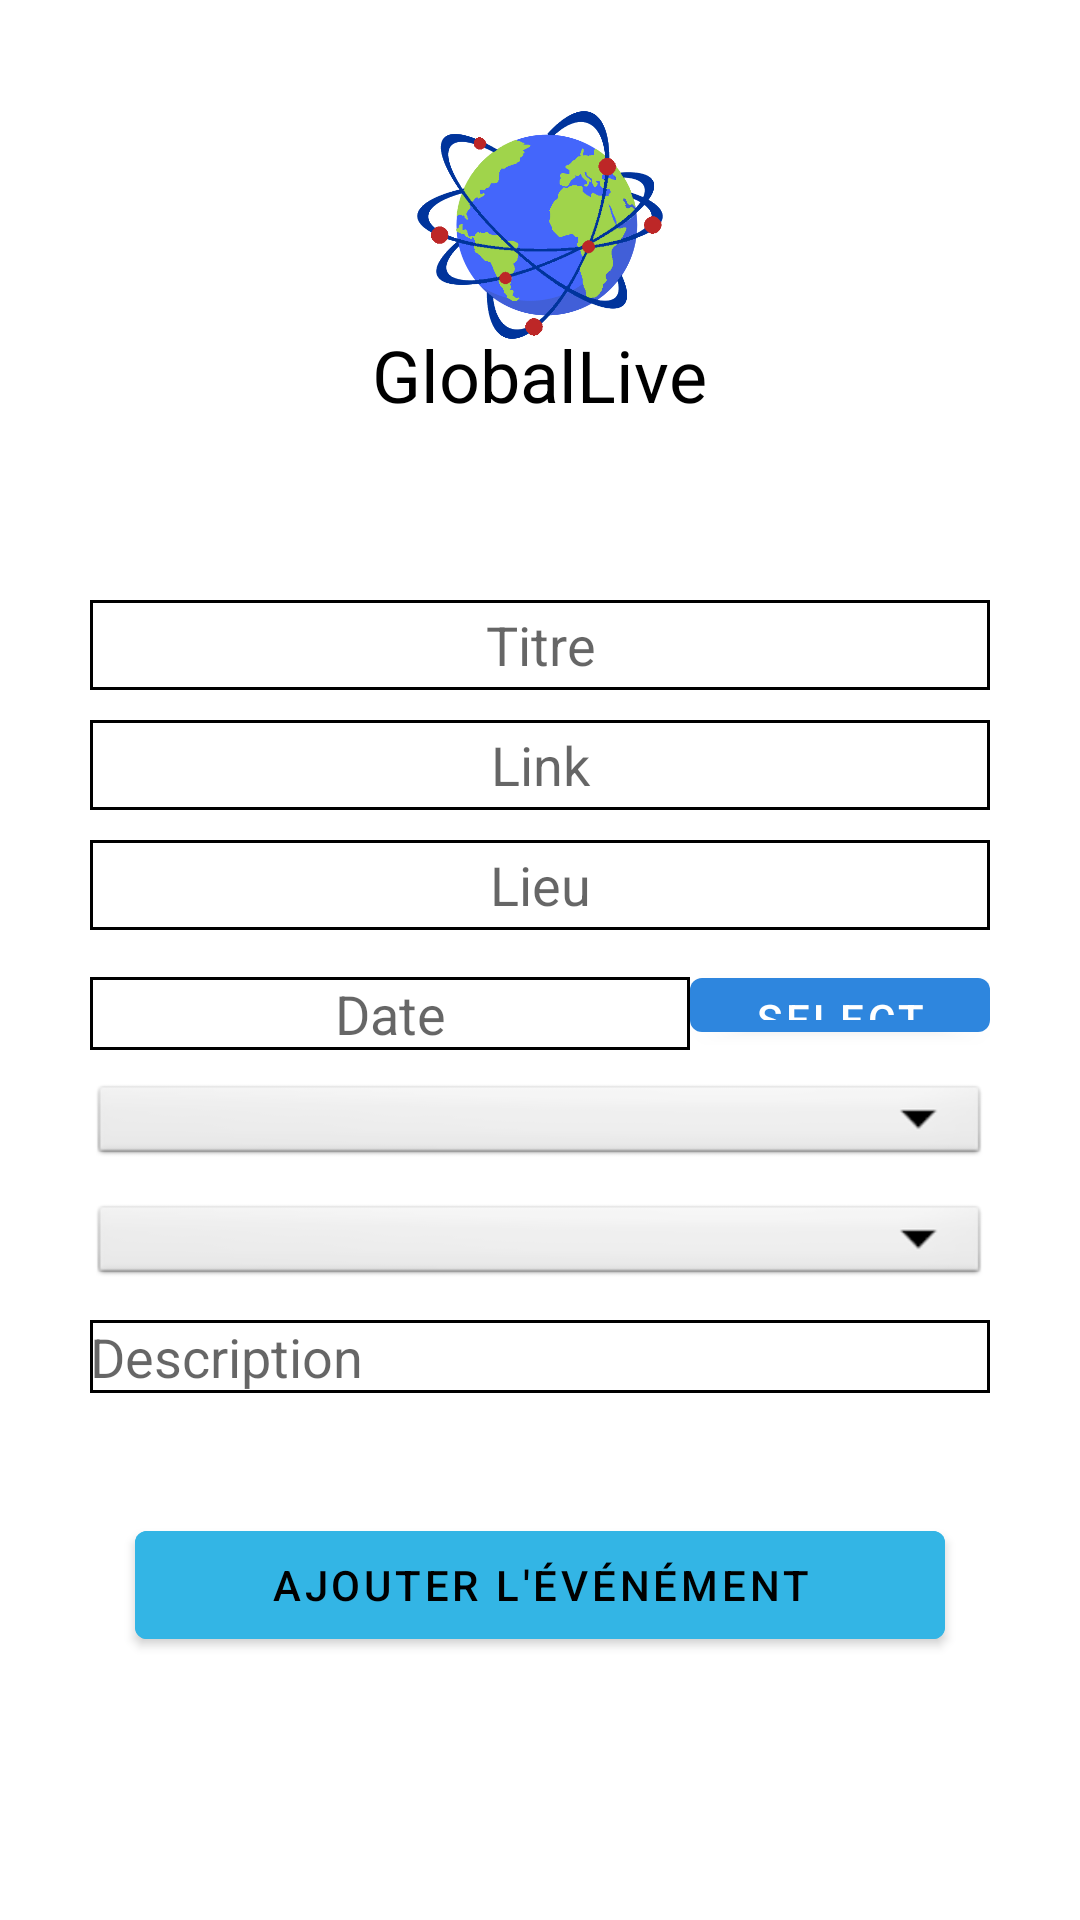

This screen was rendered from an Android layout file. Write that file and the resources it references.
<!-- AndroidManifest.xml: application theme Theme.GlobalLive -->
<!-- res/layout/activity_form_event.xml -->
<?xml version="1.0" encoding="utf-8"?>
<LinearLayout xmlns:android="http://schemas.android.com/apk/res/android"
    xmlns:tools="http://schemas.android.com/tools"
    android:layout_width="match_parent"
    android:layout_height="match_parent"
    android:orientation="vertical"
    tools:context=".controllers.RegisterActivity">

    <include
        layout="@layout/layout_header"
        android:layout_width="match_parent"
        android:layout_height="wrap_content" />


    <EditText
        android:id="@+id/Titre"
        android:layout_marginTop="50dp"
        android:layout_width="300dp"
        android:layout_height="30dp"
        android:layout_gravity="center"
        android:background="@drawable/border_visible"
        android:ems="10"
        android:inputType="textPersonName"
        android:textAlignment="center"
        android:hint="Titre"  />

    <EditText
        android:id="@+id/Link"
        android:layout_marginTop="10dp"
        android:layout_width="300dp"
        android:layout_height="30dp"
        android:layout_gravity="center"
        android:background="@drawable/border_visible"
        android:ems="10"
        android:inputType="textPassword"
        android:textAlignment="center"
        android:textColor="#676262"
        android:hint="Link" />

    <EditText
        android:id="@+id/Lieu"
        android:layout_marginTop="10dp"
        android:layout_width="300dp"
        android:layout_height="30dp"
        android:layout_gravity="center"
        android:ems="10"
        android:background="@drawable/border_visible"
        android:inputType="textPersonName"
        android:textAlignment="center"
        android:hint="Lieu"  />

    <LinearLayout
        android:layout_width="wrap_content"
        android:layout_gravity="center"
        android:layout_height="wrap_content"
        android:layout_marginTop="10dp"
        android:orientation="horizontal">

    <EditText
        android:id="@+id/editText_date"
        android:layout_width="200dp"
        android:layout_height="wrap_content"
        android:background="@drawable/border_visible"
        android:ems="10"
        android:inputType="date"
        android:textAlignment="center"
        android:hint="Date"/>

    <Button
        android:id="@+id/button_date"
        android:ems="10"
        android:layout_width="100dp"
        android:layout_height="30dp"
        android:text="Select" />

    </LinearLayout>

    <Spinner
        android:id="@+id/spinnerCat"
        android:layout_width="300dp"
        android:layout_marginTop="10dp"
        android:layout_height="30dp"
        android:layout_gravity="center"
        android:background="@android:drawable/btn_dropdown"
        android:spinnerMode="dropdown"/>

    <Spinner
        android:id="@+id/spinnerCanal"
        android:layout_width="300dp"
        android:layout_marginTop="10dp"
        android:layout_height="30dp"
        android:layout_gravity="center"
        android:background="@android:drawable/btn_dropdown"
        android:spinnerMode="dropdown"/>

    


    <EditText
        android:id="@+id/txtAreaDescription"
        android:layout_marginTop="10dp"
        android:layout_width="300dp"
        android:layout_gravity="center"
        android:ems="10"
        android:background="@drawable/border_visible"
        android:layout_height="wrap_content"
        android:hint="Description"
        />

    <TextView
        android:id="@+id/errorformEvent"
        android:layout_marginTop="10dp"
        android:layout_width="wrap_content"
        android:layout_height="30dp"
        android:layout_gravity="center"
        android:background="@android:color/white"
        android:text=""
        android:textColor="#ba160c" />

    <Button
        android:id="@+id/submitEvent"
        android:layout_width="270dp"
        android:layout_height="wrap_content"
        android:layout_gravity="center"
        android:backgroundTint="@android:color/holo_blue_light"
        android:textColor="@color/black"
        android:text="Ajouter l'événément" />

</LinearLayout>
<!-- res/layout/layout_header.xml (included above) -->
<?xml version="1.0" encoding="utf-8"?>
<RelativeLayout
    xmlns:android="http://schemas.android.com/apk/res/android"
    xmlns:app="http://schemas.android.com/apk/res-auto"
    android:layout_width="match_parent"
    android:layout_height="wrap_content"
    app:backgroundTint="@android:color/transparent">

    <RelativeLayout
        android:layout_width="match_parent"
        android:layout_height="150dp"
        android:backgroundTint="@android:color/transparent">
        <ImageView
            android:id="@+id/imageRetour"
            android:visibility="gone"
            android:layout_width="40dp"
            android:layout_height="40dp"
            android:layout_centerVertical="true"
            android:layout_marginStart="5dp"
            android:src="@drawable/retour_rouge"/>

        <ImageView
            android:id="@+id/imageView2"
            android:layout_width="100dp"
            android:layout_height="700dp"
            android:layout_marginStart="50dp"
            android:layout_centerInParent="true"
            android:gravity="center_vertical"
            app:srcCompat="@drawable/logo_bleurouge" />

        <TextView
            android:id="@+id/textViewTitle"
            android:layout_marginTop="100dp"
            android:layout_centerHorizontal="true"
            android:layout_width="wrap_content"
            android:layout_height="match_parent"
            android:gravity="center_vertical"
            android:text="GlobalLive"
            android:textSize="24sp"
            android:textColor="@android:color/black"/>

    </RelativeLayout>

</RelativeLayout>
<!-- resources referenced by this layout -->
<resources>
  <color name="black">#FF000000</color>
  <!-- drawable border_visible (drawable) -->
  <?xml version="1.0" encoding="utf-8"?>
  <shape
      xmlns:android="http://schemas.android.com/apk/res/android"
      android:shape="rectangle">
  
      <solid
          android:color="#80ffffff"/>
  
      <stroke
          android:color="@color/black"
          android:width="1sp"/></shape>
  <!-- drawable logo_bleurouge: png bitmap (drawable-v24, 42584 bytes) -->
  <style name="Theme.GlobalLive" parent="Theme.MaterialComponents.DayNight.DarkActionBar">
          
          <item name="colorPrimary">@color/bluegloballive</item>
          <item name="colorPrimaryVariant">@color/bluegloballive</item>
          <item name="colorOnPrimary">@color/white</item>
          
          <item name="colorSecondary">@color/bluegloballive</item>
          <item name="colorSecondaryVariant">@color/bluegloballive</item>
          <item name="colorOnSecondary">@color/black</item>
          <item name="colorAccent">@color/bluegloballive</item>
          <item name="colorControlActivated">@color/bluegloballive</item>
          <item name="autoCompleteTextViewStyle">@style/cursorColor</item>
          
          <item name="android:statusBarColor" tools:targetApi="l">?attr/colorPrimaryVariant</item>
  
          
      </style>
  <color name="bluegloballive">#2E86DE</color>
  <color name="white">#FFFFFFFF</color>
  <style name="cursorColor" parent="Widget.AppCompat.AutoCompleteTextView">
          <item name="android:textCursorDrawable">@drawable/cursor</item>
      </style>
  <!-- drawable cursor (drawable) -->
  <?xml version="1.0" encoding="utf-8"?>
  <shape xmlns:android="http://schemas.android.com/apk/res/android"
      android:shape="rectangle" >
      <solid android:color="#ffffff" />
      <size android:width="2dp" />
  </shape>
</resources>
